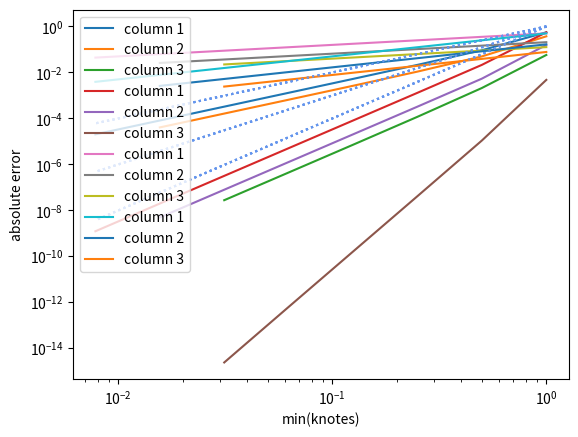

This figure's Python source:
import numpy as np
from matplotlib import pyplot as plt

def neville_scheme(knotes, f, x):

    n = len(knotes)

    p = np.zeros((n,n))

    for k in range(n):
        for i in range(n-k):
            if k == 0:
                p[k, i] = f[i]
            else:
                p[k, i] = ((x - knotes[i+k])*p[k-1, i] - (x - knotes[i])*p[k-1, i+1])/(knotes[i]-knotes[i+k])

    return np.transpose(p)

def f(x):
    return np.tan(x)

def D_sym(h, x_0):
    h = np.asarray(h)
    return (f(x_0 + h) - f(x_0 - h)) / (h*2)

def plotConvergenceRates(knotes, p, n, true_value):
    plt.loglog(knotes[0:n], abs(p[0:n,0]-true_value), label="column 1")
    plt.loglog(knotes[0:n-1], abs(p[0:n-1,1]-true_value), label="column 2")
    plt.loglog(knotes[0:n-2], abs(p[0:n-2,2]-true_value), label="column 3")
    #plt.loglog(knotes[0:n-3], abs(p[0:n-3,3]-true_value), label="column 4")
    #plt.loglog(knotes[0:n-4], abs(p[0:n-4,4]-true_value), label="column 5")

    plt.loglog(knotes[0:n], np.power(knotes, 2), linestyle=":", color='cornflowerblue')
    plt.loglog(knotes[0:n], np.power(knotes, 3), linestyle=":", color='cornflowerblue')
    plt.loglog(knotes[0:n], np.power(knotes, 4), linestyle=":", color='cornflowerblue')

    plt.xlabel('min(knotes)')
    plt.ylabel('absolute error')
    plt.legend(loc="upper left")

    plt.show()

n = 8
x_0 = 0
knotes = []

for i in range(n):
    knotes.append(np.exp2(-i))

values = D_sym(knotes, x_0*np.ones(n))

p = neville_scheme(knotes, values, x_0)
print(p)
input('Press enter to continue..')

plotConvergenceRates(knotes, p, n, 1)


knotes_2 = np.power(knotes, 2)
values = D_sym(knotes_2, x_0*np.ones(n))
p = neville_scheme(knotes_2, values, x_0)

print(p)
input('Press enter to continue..')

plotConvergenceRates(knotes, p, n, 1)

#-------------------------------------------------------------------

def f(x):
    x = np.asarray(x)
    print(x)
    print(np.power(np.amax([x, 0*x], axis=0), 3.0/2.0))
    return np.power(np.amax([x, 0*x], axis=0), 3.0/2.0)

values = D_sym(knotes, x_0*np.ones(n))

p = neville_scheme(knotes, values, x_0)
print(p)
input('Press enter to continue..')

plotConvergenceRates(knotes, p, n, 0)


knotes_2 = np.power(knotes, 2)
values = D_sym(knotes_2, x_0*np.ones(n))
p = neville_scheme(knotes_2, values, x_0)

print(p)
input('Press enter to continue..')

plotConvergenceRates(knotes, p, n, 0)
